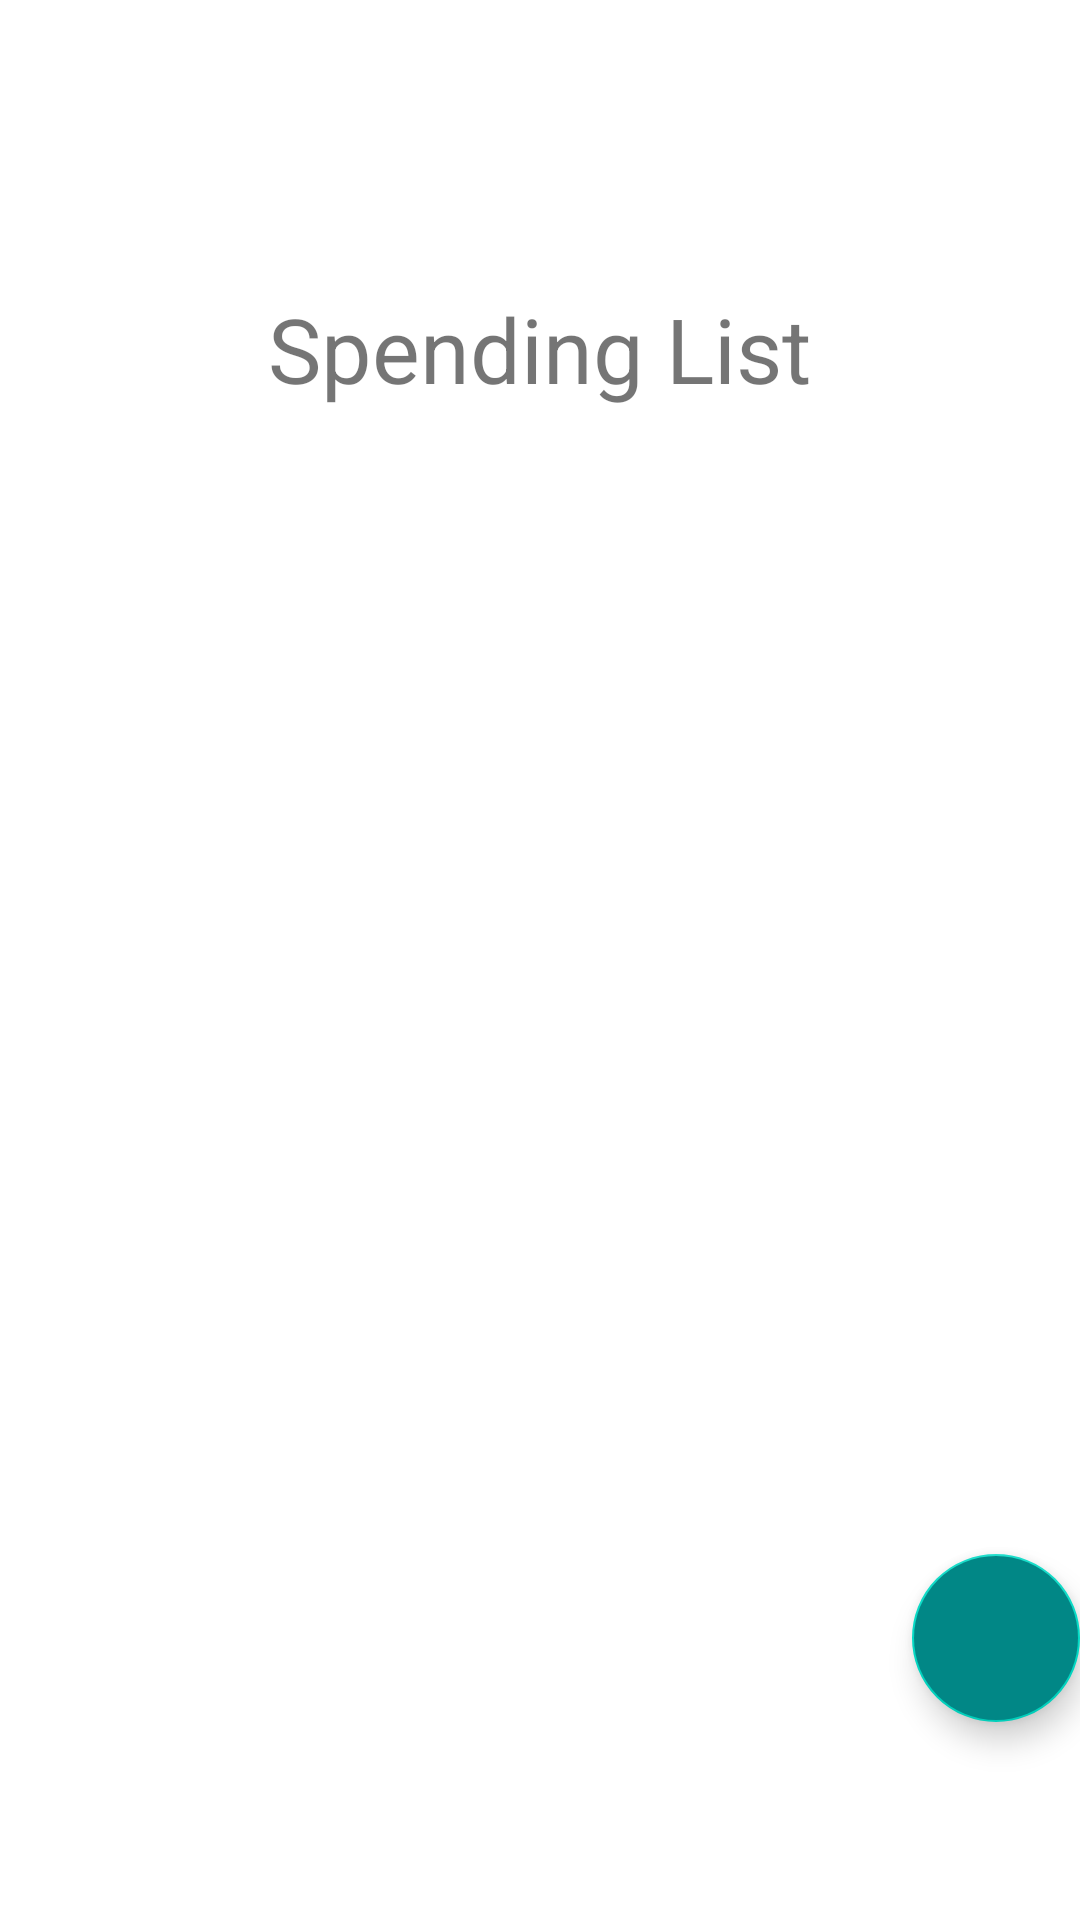

Write the Android layout XML for this screen, with the resource values it uses.
<!-- AndroidManifest.xml: application theme Theme.ExpenseModule -->
<!-- res/layout/fragment_spendings.xml -->
<?xml version="1.0" encoding="utf-8"?>
<RelativeLayout xmlns:android="http://schemas.android.com/apk/res/android"
    xmlns:app="http://schemas.android.com/apk/res-auto"

    android:orientation="vertical"
    xmlns:tools="http://schemas.android.com/tools"
    android:layout_width="match_parent"
    android:layout_height="match_parent"
    tools:context=".SpendingsFragment">

    <TextView
        android:id="@+id/textView"
        android:layout_width="wrap_content"
        android:layout_height="wrap_content"
        android:layout_marginTop="96dp"
        android:text="Spending List"
        android:textSize="30sp"
        android:layout_alignParentTop="true"
        android:layout_centerHorizontal="true"/>

    <ListView
        android:id="@+id/Spending_LV"
        android:layout_width="match_parent"
        android:layout_height="wrap_content"
        android:divider="@color/white"
        android:layout_alignTop="@id/textView"
        android:paddingTop="100sp"
        android:paddingBottom="50sp"/>

    <com.google.android.material.floatingactionbutton.FloatingActionButton
        android:id="@+id/fab_spending_list"
        android:contentDescription="add expense"
        android:backgroundTint="@color/teal_700"
        android:layout_width="wrap_content"
        android:layout_height="wrap_content"
        android:layout_alignParentBottom="true"
        android:layout_alignParentRight="true"
        android:layout_marginEnd="@dimen/fab_margin"
        android:layout_marginBottom="66dp"
        app:srcCompat="@drawable/ic_baseline_add"
        />



</RelativeLayout>
<!-- resources referenced by this layout -->
<resources>
  <style name="Theme.ExpenseModule" parent="Theme.MaterialComponents.DayNight.DarkActionBar">
          
          <item name="colorPrimary">@color/teal_200</item>
          <item name="colorPrimaryVariant">@color/teal_700</item>
          <item name="colorOnPrimary">@color/white</item>
          
          <item name="colorSecondary">@color/teal_200</item>
          <item name="colorSecondaryVariant">@color/teal_700</item>
          <item name="colorOnSecondary">@color/black</item>
          
          <item name="android:statusBarColor">?attr/colorPrimaryVariant</item>
          
      </style>
  <!-- not gathered from this repository: default colours our renderer supplied (Android Studio template values) -->
  <color name="teal_200">#FF03DAC5</color>
  <color name="teal_700">#FF018786</color>
  <color name="black">#FF000000</color>
  <color name="white">#FFFFFFFF</color>
</resources>
